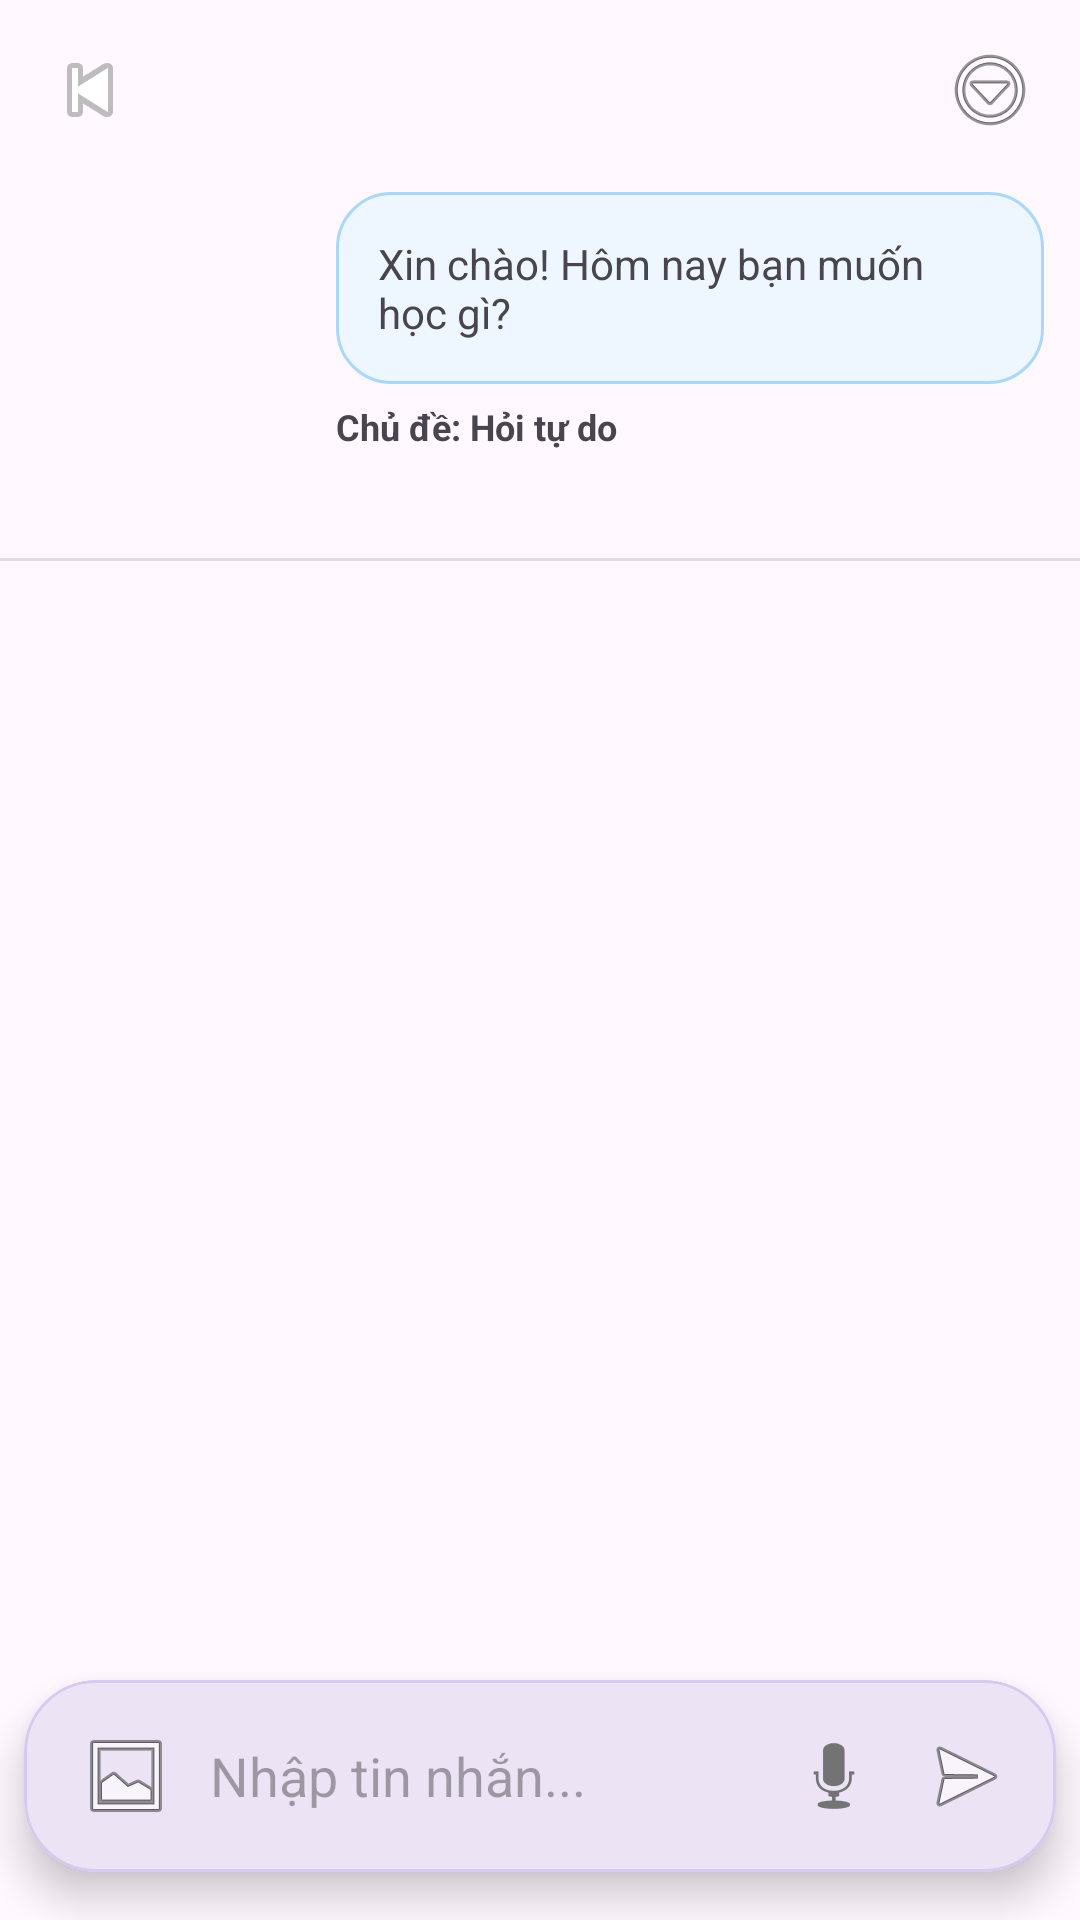

Here is an Android app screen rendered from its layout file. Give the layout XML and the strings, colors and styles it references.
<!-- AndroidManifest.xml: application theme Theme.EnglishAI -->
<!-- res/layout/activity_ai_tutor.xml -->
<?xml version="1.0" encoding="utf-8"?>
<androidx.constraintlayout.widget.ConstraintLayout
    xmlns:android="http://schemas.android.com/apk/res/android"
    xmlns:app="http://schemas.android.com/apk/res-auto"
    android:id="@+id/rootAiTutor"
    android:layout_width="match_parent"
    android:layout_height="match_parent"
    android:background="#FFF8FF"
    android:fitsSystemWindows="true">

    <ImageButton
        android:id="@+id/btnBackAi"
        android:layout_width="44dp"
        android:layout_height="44dp"
        android:layout_marginStart="8dp"
        android:layout_marginTop="8dp"
        android:background="?attr/selectableItemBackgroundBorderless"
        android:contentDescription="Quay lại"
        android:src="@android:drawable/ic_media_previous"
        app:layout_constraintStart_toStartOf="parent"
        app:layout_constraintTop_toTopOf="parent" />

    <ImageButton
        android:id="@+id/btnAiMenu"
        android:layout_width="44dp"
        android:layout_height="44dp"
        android:layout_marginTop="8dp"
        android:layout_marginEnd="8dp"
        android:background="?attr/selectableItemBackgroundBorderless"
        android:contentDescription="Menu AI"
        android:src="@android:drawable/ic_menu_more"
        app:layout_constraintEnd_toEndOf="parent"
        app:layout_constraintTop_toTopOf="parent" />

    <androidx.constraintlayout.widget.ConstraintLayout
        android:id="@+id/layoutAiGuide"
        android:layout_width="0dp"
        android:layout_height="wrap_content"
        android:layout_marginTop="6dp"
        android:paddingStart="12dp"
        android:paddingTop="6dp"
        android:paddingEnd="12dp"
        android:paddingBottom="10dp"
        app:layout_constraintEnd_toEndOf="parent"
        app:layout_constraintStart_toStartOf="parent"
        app:layout_constraintTop_toBottomOf="@id/btnBackAi">

        <ImageView
            android:id="@+id/imgTeacher"
            android:layout_width="92dp"
            android:layout_height="112dp"
            android:contentDescription="AI Tutor"
            android:scaleType="centerInside"
            android:src="@drawable/teacher_jack"
            app:layout_constraintBottom_toBottomOf="parent"
            app:layout_constraintStart_toStartOf="parent"
            app:layout_constraintTop_toTopOf="parent" />

        <TextView
            android:id="@+id/tvAiGuideMessage"
            android:layout_width="0dp"
            android:layout_height="wrap_content"
            android:layout_marginStart="8dp"
            android:background="@drawable/bg_ai_response"
            android:gravity="start|center_vertical"
            android:minHeight="64dp"
            android:paddingStart="14dp"
            android:paddingTop="10dp"
            android:paddingEnd="14dp"
            android:paddingBottom="10dp"
            android:text="Xin chào! Hôm nay bạn muốn học gì?"
            android:textSize="14sp"
            app:layout_constraintEnd_toEndOf="parent"
            app:layout_constraintStart_toEndOf="@id/imgTeacher"
            app:layout_constraintTop_toTopOf="@id/imgTeacher" />

        <TextView
            android:id="@+id/tvSelectedTopic"
            android:layout_width="wrap_content"
            android:layout_height="wrap_content"
            android:layout_marginStart="8dp"
            android:layout_marginTop="6dp"
            android:text="Chủ đề: Hỏi tự do"
            android:textSize="12sp"
            android:textStyle="bold"
            app:layout_constraintStart_toEndOf="@id/imgTeacher"
            app:layout_constraintTop_toBottomOf="@id/tvAiGuideMessage" />

    </androidx.constraintlayout.widget.ConstraintLayout>

    <View
        android:id="@+id/dividerAi"
        android:layout_width="0dp"
        android:layout_height="1dp"
        android:background="#DDDDDD"
        app:layout_constraintEnd_toEndOf="parent"
        app:layout_constraintStart_toStartOf="parent"
        app:layout_constraintTop_toBottomOf="@id/layoutAiGuide" />

    <androidx.recyclerview.widget.RecyclerView
        android:id="@+id/recyclerAiMessages"
        android:layout_width="0dp"
        android:layout_height="0dp"
        android:clipToPadding="false"
        android:paddingStart="10dp"
        android:paddingTop="12dp"
        android:paddingEnd="10dp"
        android:paddingBottom="12dp"
        app:layout_constraintBottom_toTopOf="@id/layoutMessageInput"
        app:layout_constraintEnd_toEndOf="parent"
        app:layout_constraintStart_toStartOf="parent"
        app:layout_constraintTop_toBottomOf="@id/dividerAi" />

    <com.google.android.material.card.MaterialCardView
        android:id="@+id/layoutMessageInput"
        android:layout_width="0dp"
        android:layout_height="wrap_content"
        android:layout_marginStart="8dp"
        android:layout_marginEnd="8dp"
        android:layout_marginBottom="16dp"
        app:cardCornerRadius="24dp"
        app:cardElevation="8dp"
        app:strokeColor="#D8C9F2"
        app:strokeWidth="1dp"
        app:layout_constraintBottom_toBottomOf="parent"
        app:layout_constraintEnd_toEndOf="parent"
        app:layout_constraintStart_toStartOf="parent">

        <LinearLayout
            android:layout_width="match_parent"
            android:layout_height="wrap_content"
            android:orientation="vertical"
            android:paddingStart="12dp"
            android:paddingTop="8dp"
            android:paddingEnd="8dp"
            android:paddingBottom="8dp">

            <FrameLayout
                android:id="@+id/layoutSelectedImage"
                android:layout_width="132dp"
                android:layout_height="104dp"
                android:layout_marginStart="4dp"
                android:layout_marginBottom="6dp"
                android:visibility="gone">

                <ImageView
                    android:id="@+id/imgSelectedImage"
                    android:layout_width="match_parent"
                    android:layout_height="match_parent"
                    android:contentDescription="Ảnh đã chọn"
                    android:scaleType="centerCrop" />

                <TextView
                    android:id="@+id/btnRemoveSelectedImage"
                    android:layout_width="30dp"
                    android:layout_height="30dp"
                    android:layout_gravity="top|end"
                    android:background="#DDFFFFFF"
                    android:clickable="true"
                    android:focusable="true"
                    android:gravity="center"
                    android:text="×"
                    android:textColor="#333333"
                    android:textSize="22sp"
                    android:textStyle="bold" />

            </FrameLayout>

            <LinearLayout
                android:layout_width="match_parent"
                android:layout_height="wrap_content"
                android:gravity="center_vertical"
                android:orientation="horizontal">

                <ImageButton
                    android:id="@+id/btnPickAiImage"
                    android:layout_width="44dp"
                    android:layout_height="44dp"
                    android:background="?attr/selectableItemBackgroundBorderless"
                    android:contentDescription="Chọn hình ảnh"
                    android:src="@android:drawable/ic_menu_gallery" />

                <EditText
                    android:id="@+id/edtAiQuestion"
                    android:layout_width="0dp"
                    android:layout_height="wrap_content"
                    android:layout_weight="1"
                    android:background="@android:color/transparent"
                    android:hint="Nhập tin nhắn..."
                    android:inputType="textCapSentences|textMultiLine"
                    android:maxLines="4"
                    android:minHeight="48dp"
                    android:paddingStart="6dp"
                    android:paddingTop="10dp"
                    android:paddingEnd="4dp"
                    android:paddingBottom="10dp" />

                <ImageButton
                    android:id="@+id/btnSpeakToAi"
                    android:layout_width="44dp"
                    android:layout_height="44dp"
                    android:background="?attr/selectableItemBackgroundBorderless"
                    android:contentDescription="Nói với AI"
                    android:src="@android:drawable/ic_btn_speak_now" />

                <ImageButton
                    android:id="@+id/btnSendAi"
                    android:layout_width="44dp"
                    android:layout_height="44dp"
                    android:background="?attr/selectableItemBackgroundBorderless"
                    android:contentDescription="Gửi tin nhắn"
                    android:src="@android:drawable/ic_menu_send" />

            </LinearLayout>

        </LinearLayout>

    </com.google.android.material.card.MaterialCardView>

</androidx.constraintlayout.widget.ConstraintLayout>
<!-- resources referenced by this layout -->
<resources>
  <!-- drawable bg_ai_response (drawable) -->
  <?xml version="1.0" encoding="utf-8"?>
  <shape xmlns:android="http://schemas.android.com/apk/res/android"
      android:shape="rectangle">
  
      <solid android:color="#EEF7FF" />
  
      <corners android:radius="18dp" />
  
      <stroke
          android:width="1dp"
          android:color="#A7D8FF" />
  
  </shape>
  <style name="Theme.EnglishAI" parent="Base.Theme.EnglishAI" />
  <style name="Base.Theme.EnglishAI" parent="Theme.Material3.DayNight.NoActionBar">
          
          
      </style>
</resources>
